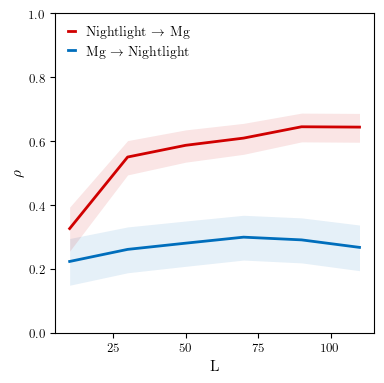

Values plotted in this chart, from the file beside it:
x_xmap_y_mean, x_xmap_y_sig, x_xmap_y_conf_1, x_xmap_y_conf_2, y_xmap_x_mean, y_xmap_x_sig, y_xmap_x_conf_1, y_xmap_x_conf_2
0.2241, 3.831635897455499e-09, 0.2959, 0.1498, 0.327, 0.0, 0.394, 0.2565
0.2619, 5.937250691090412e-12, 0.3321, 0.1887, 0.5507, 0.0, 0.6021, 0.4947
0.2813, 1.3866685577568205e-13, 0.3506, 0.2089, 0.5873, 0.0, 0.6355, 0.5345
0.3001, 2.7755575615628914e-15, 0.3685, 0.2284, 0.6098, 0.0, 0.6559, 0.5591
0.2916, 1.6653345369377348e-14, 0.3604, 0.2196, 0.6453, 0.0, 0.688, 0.598
0.2681, 1.831201856816733e-12, 0.338, 0.1952, 0.6442, 0.0, 0.6871, 0.5969
